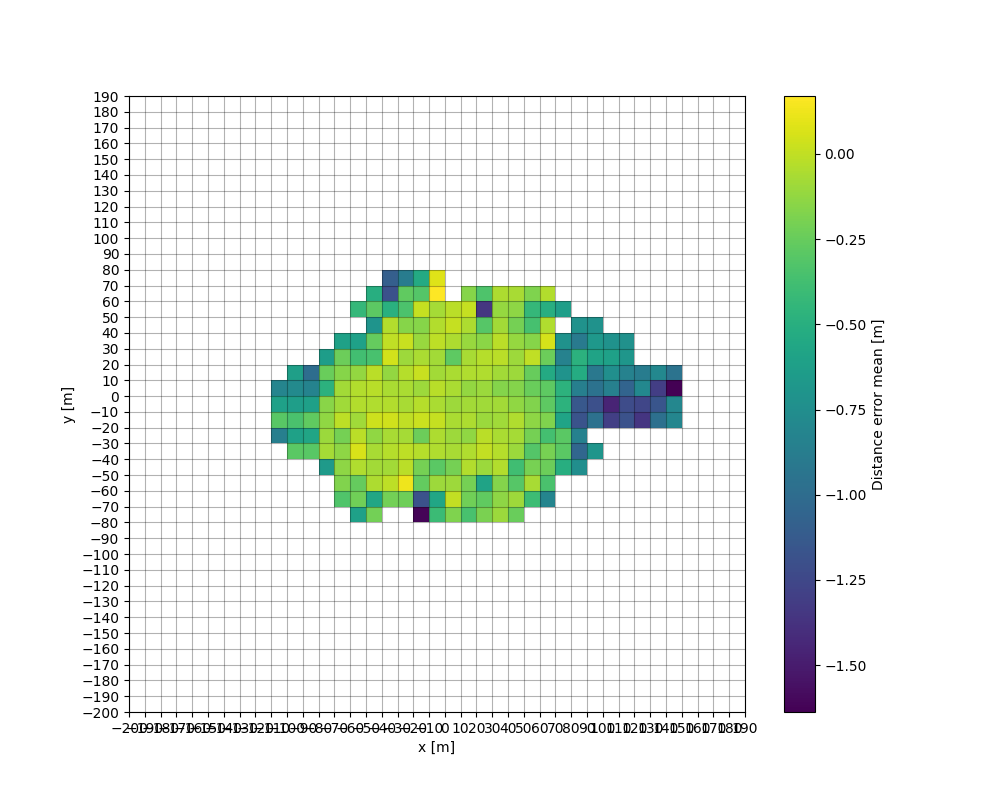

The data file committed next to this chart (first rows):
, , , , , , , , , , , , , , , , , , -0.8659288661033079, -0.2998529698262725, -0.6070100105234278, -0.8148977556373491, , 
, , , , , , , , , , , , , , , , , -0.2939, -0.6045, -0.3467, -0.6323, -0.7789, -0.6242, 
, , , , , , , , , , , , , , , , , -0.2972, -0.578, -0.2682, -0.6149, -0.8295, -1.002, 
, , , , , , , , , , , , , , , , -0.6623, -0.07391, -0.1028, -0.1334, -0.1518, -0.4839, -0.2423, -0.6382
, , , , , , , , , , , , , , -0.3247, -0.1717, -0.1362, -0.1399, -0.2069, -0.01092, -0.08688, -0.07881, -0.1555, -0.2379
, , , , , , , , , , , , , -0.6131, -0.2206, -0.2554, -0.04718, 0.06275, -0.01822, -0.08833, -0.03767, -0.03528, -0.1232, -0.3784
, , , , , , , , , , , , , -0.2151, -0.5706, -0.05313, -0.08268, -0.06906, -0.1269, 0.03374, -0.04226, -0.0252, -0.01504, -0.3539
, , , , , , , , , , , , , , -0.2162, -0.007253, -0.07798, -0.03099, -0.06794, 0.04017, -0.03689, -0.06232, -0.1259, 0.04806
, , , , , , , , , , , , , , -0.2262, 0.1227, -0.02054, -0.01236, -0.07024, -0.002556, -0.06512, -0.06133, -0.02957, -0.09185
, , , , , , , , , , , , , -1.623, -1.181, -0.265, -0.2051, -0.0316, -0.2371, 0.02784, -0.03354, -0.09395, 0.01719, -0.06005
, , , , , , , , , , , , , -0.4069, -0.5659, -0.09295, -0.2949, -0.04329, -0.04956, 0.01015, -0.0615, -0.02648, -0.08403, -0.08288
, , , , , , , , , , , , , -0.1819, 0.003291, -0.09479, -0.2064, -0.06721, -0.09511, -0.06265, -0.09638, -0.06048, -0.0627, -0.2786
, , , , , , , , , , , , , -0.3533, -0.2248, -0.2091, -0.03583, -0.04807, -0.1323, -0.05285, -0.07863, -0.1198, -0.0427, -0.06685
, , , , , , , , , , , , , -0.1932, -0.274, -0.5876, -0.09932, 0.005898, -0.01482, -0.1052, -0.0895, -0.1045, -0.04374, -0.02915
, , , , , , , , , , , , , -0.1041, -0.1362, -0.1658, -0.03705, -0.03354, -0.05782, -0.09096, -0.08344, -0.164, -0.07916, -0.01614
, , , , , , , , , , , , , -0.2454, -0.09412, -0.3053, -0.384, -0.09899, -0.07512, -0.04218, -0.1273, -0.1624, -0.09725, -0.09128
, , , , , , , , , , , , , , -0.3971, -0.06507, -0.1997, -0.3168, -0.208, -0.1365, -0.1723, -0.2422, -0.253, -0.00271
, , , , , , , , , , , , , , -0.8125, -0.3483, -0.2325, -0.2013, -0.3695, -0.182, -0.2755, -0.2758, -0.5418, -0.2344
, , , , , , , , , , , , , , , , -0.5009, -0.2943, -0.2948, -0.5828, -0.4766, -0.4772, -0.7066, -0.8453
, , , , , , , , , , , , , , , , -0.7518, -1.046, -0.8515, -1.172, -1.146, -0.8663, -0.5225, -0.4796
, , , , , , , , , , , , , , , , , -0.6978, , -0.9694, -1.196, -0.9565, -0.9105, -0.5891
, , , , , , , , , , , , , , , , , , , -1.301, -1.459, -0.856, -0.7414, -0.6092
, , , , , , , , , , , , , , , , , , , -1.183, -1.222, -1.06, -0.8342, -0.6909
, , , , , , , , , , , , , , , , , , , -1.356, -1.26, -0.7962, -0.8859, 
, , , , , , , , , , , , , , , , , , , -0.9763, -1.16, -1.313, -0.7956, 
, , , , , , , , , , , , , , , , , , , -0.8057, -0.7993, -1.638, -0.9472, 
